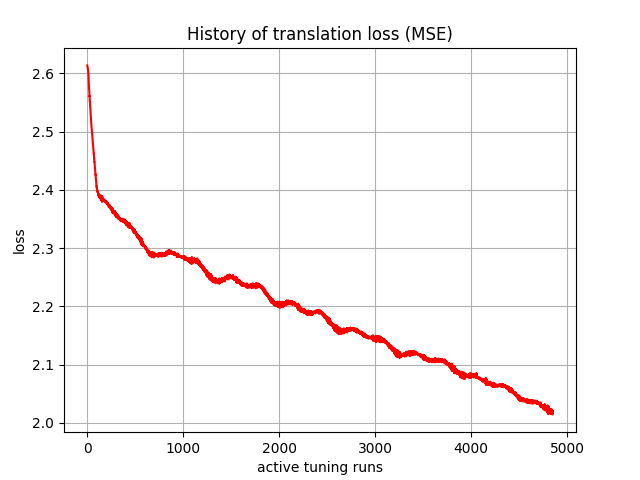

The table this chart was drawn from, first rows:
, 0
0, 2.614
1, 2.612
2, 2.611
3, 2.611
4, 2.61
5, 2.608
6, 2.607
7, 2.607
8, 2.605
9, 2.603
10, 2.601
11, 2.6
12, 2.597
13, 2.593
14, 2.589
15, 2.587
16, 2.584
17, 2.581
18, 2.577
19, 2.573
20, 2.572
21, 2.57
22, 2.565
23, 2.56
24, 2.561
25, 2.558
26, 2.551
27, 2.552
28, 2.55
29, 2.545
30, 2.543
31, 2.54
32, 2.54
33, 2.536
34, 2.531
35, 2.53
36, 2.528
37, 2.526
38, 2.521
39, 2.521
40, 2.518
41, 2.516
42, 2.513
43, 2.512
44, 2.51
45, 2.506
46, 2.505
47, 2.502
48, 2.501
49, 2.499
50, 2.496
51, 2.494
52, 2.493
53, 2.49
54, 2.489
55, 2.486
56, 2.484
57, 2.483
58, 2.48
59, 2.478
... 4,790 more rows
